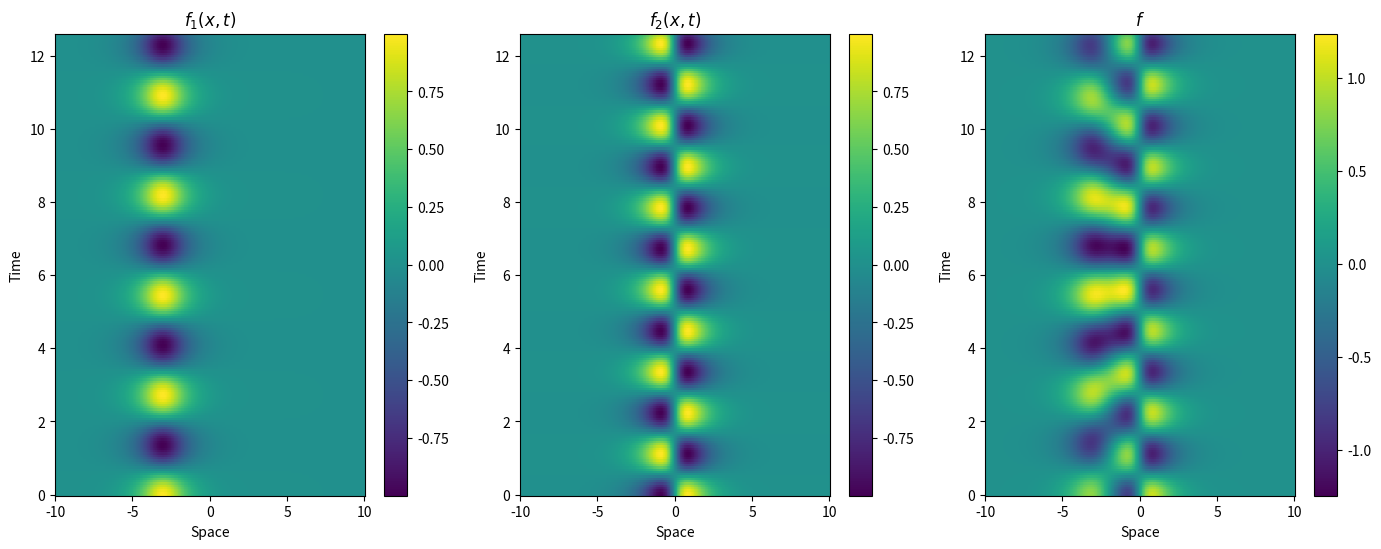
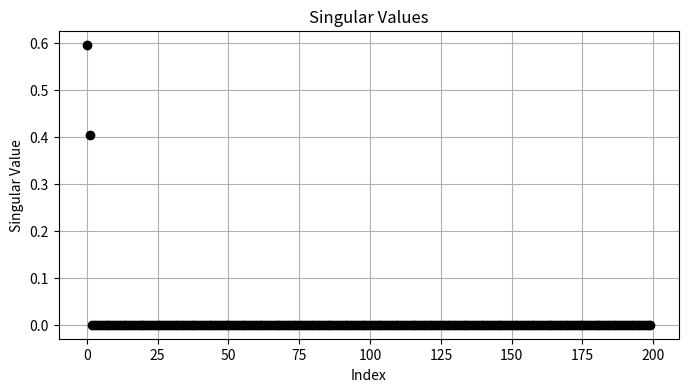
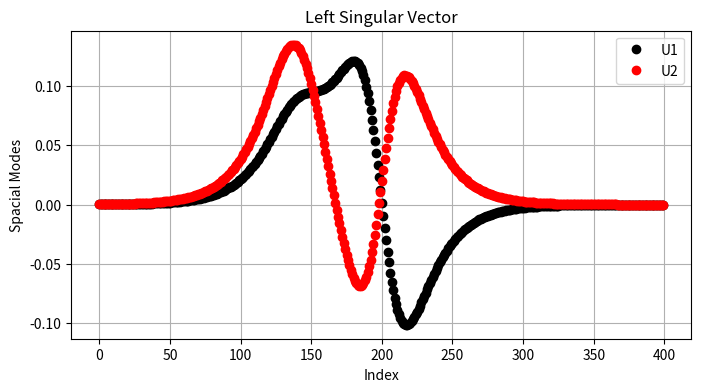
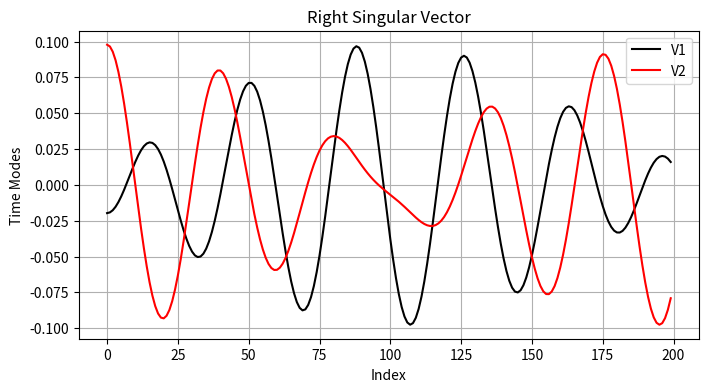
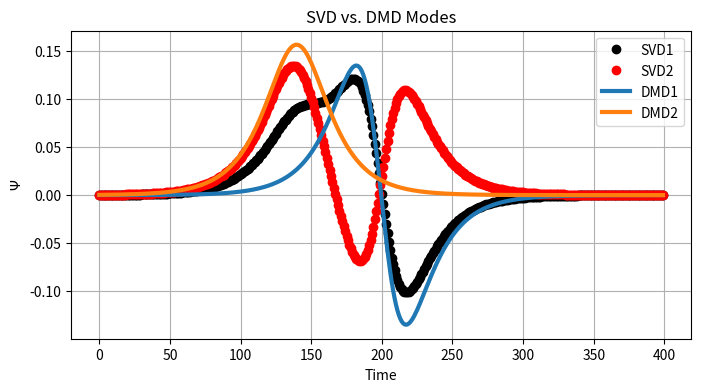
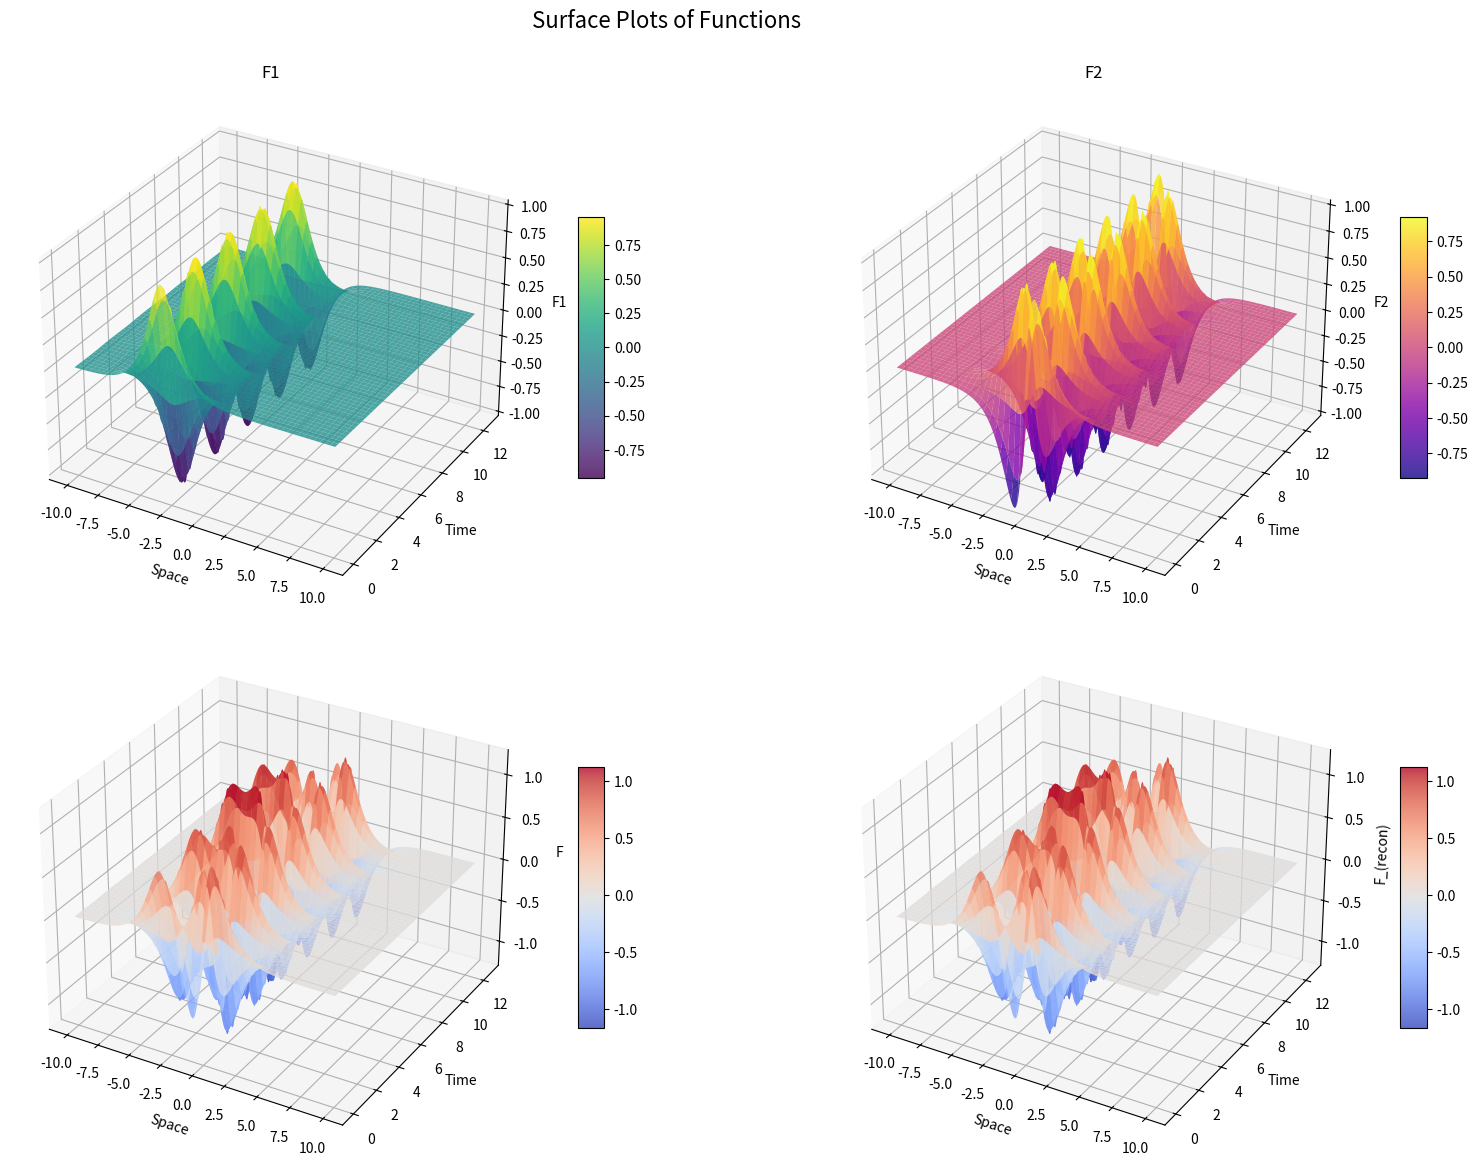

Generate these figures, in order, with matplotlib:
"""
[redacted]
This is a simple implementation of the Dynamic Mode Decomposition (DMD) algorithm.
Book: http://dmdbook.com/
"""

# %% Import necessary libraries
import numpy as np
import matplotlib.pyplot as plt
from matplotlib import cm

# %% Define the space and time grid for data collection.
nx = 400  # number of grid points along space dimension
nt = 200  # number of grid points along time dimension
x = np.linspace(-10, 10, nx)
t = np.linspace(0, 4 * np.pi, nt)
xgrid, tgrid = np.meshgrid(x, t)
dt = t[1] - t[0]  # time step between each snapshot
r = 2  # rank of the DMD modes


# %% Create the input data by summing two different functions
def sech(x):
    return 1 / np.cosh(x)


def f1(x, t):
    return sech(x + 3) * (1.0 * np.exp(1j * 2.3 * t))


def f2(x, t):
    return sech(x) * np.tanh(x) * (2.0 * np.exp(1j * 2.8 * t))


# Combined the 2 functions. Analyze how DMD separates them.
X1 = f1(xgrid, tgrid)
X2 = f2(xgrid, tgrid)
X = X1 + X2

# %% Functions and the dataset without noise.
titles = ["$f_1(x,t)$", "$f_2(x,t)$", "$f$"]
data = [X1, X2, X]

fig = plt.figure(figsize=(17, 6), dpi=200)
for n, title, d in zip(range(131, 134), titles, data):
    plt.subplot(n)
    plt.pcolor(xgrid, tgrid, d.real)
    plt.title(title)
    plt.xlabel("Space")
    plt.ylabel("Time")
    plt.colorbar()
plt.show()

# %% Step 1: SVD (Basis functions)
U, s, V = np.linalg.svd(X.T, full_matrices=False)  # rows = spatial, cols = time

# plot singular values
plt.figure(figsize=(8, 4), dpi=200)
plt.plot(s / sum(s), "ko")
plt.title("Singular Values")
plt.xlabel("Index")
plt.ylabel("Singular Value")
plt.grid()
plt.show()

# plot left singular vectors
plt.figure(figsize=(8, 4), dpi=200)
plt.plot(U[:, 0], "ko", label="U1")
plt.plot(U[:, 1], "ro", label="U2")
plt.title("Left Singular Vector")
plt.xlabel("Index")
plt.ylabel("Spacial Modes")
plt.legend()
plt.grid()
plt.show()

# plot right singular vectors
plt.figure(figsize=(8, 4), dpi=200)
plt.plot(V[0, :], "k", label="V1")
plt.plot(V[1, :], "r", label="V2")
plt.title("Right Singular Vector")
plt.xlabel("Index")
plt.ylabel("Time Modes")
plt.legend()
plt.grid()
plt.show()

# %% DMD with perfect data (doesn't work with noisy data)
F = X.T  # Rows = spatial measurements, Columns = time measurements
F1 = F[:, :-1]
F2 = F[:, 1:]
f0 = F[:, 0]  # first column i.e. time 0

U, S, V = np.linalg.svd(F1, full_matrices=False)
Ur = U[:, :r]
Sr = S[:r]
Vr = V[:r, :]

Atilde = Ur.conj().T @ F2 @ Vr.conj().T @ np.diag(1.0 / Sr)
eigenvalues, eigenvectors = np.linalg.eig(Atilde)
phi = F2 @ Vr.conj().T @ np.diag(1.0 / Sr) @ eigenvectors
omega = np.log(eigenvalues) / dt
b = np.linalg.lstsq(phi, f0, rcond=None)[0]

# Reconstruction
time_dynamics = np.zeros((r, nt), dtype=complex)
for i in range(nt):
    time_dynamics[:, i] = b * np.exp(omega * t[i])
X_dmd = phi @ time_dynamics

# %% plot DMD modes
plt.figure(figsize=(8, 4), dpi=200)
plt.plot(U[:, 0], "ko", label="SVD1")
plt.plot(U[:, 1], "ro", label="SVD2")
plt.plot(phi.real[:, 0], label="DMD1", linewidth=3)
plt.plot(phi.real[:, 1], label="DMD2", linewidth=3)
plt.title("SVD vs. DMD Modes")
plt.xlabel("Time")
plt.ylabel("$\Psi$")
plt.legend()
plt.grid()
plt.show()

# Plot reconstructed data
# %% Surface map
fig = plt.figure(figsize=(18, 12), dpi=150)
fig.suptitle("Surface Plots of Functions", fontsize=16, y=0.98)
ax1 = fig.add_subplot(221, projection="3d")
surf1 = ax1.plot_surface(
    xgrid, tgrid, X1.real, cmap=cm.viridis, linewidth=0, antialiased=True, alpha=0.8
)
ax1.set_title("F1")
ax1.set_xlabel("Space")
ax1.set_ylabel("Time")
ax1.set_zlabel("F1")
fig.colorbar(surf1, ax=ax1, shrink=0.5, aspect=10)

ax2 = fig.add_subplot(222, projection="3d")
surf2 = ax2.plot_surface(
    xgrid, tgrid, X2.real, cmap=cm.plasma, linewidth=0, antialiased=True, alpha=0.8
)
ax2.set_title("F2")
ax2.set_xlabel("Space")
ax2.set_ylabel("Time")
ax2.set_zlabel("F2")
fig.colorbar(surf2, ax=ax2, shrink=0.5, aspect=10)

ax3 = fig.add_subplot(223, projection="3d")
surf3 = ax3.plot_surface(
    xgrid, tgrid, X.real, cmap=cm.coolwarm, linewidth=0, antialiased=True, alpha=0.8
)
ax3.set_xlabel("Space")
ax3.set_ylabel("Time")
ax3.set_zlabel("F")
fig.colorbar(surf3, ax=ax3, shrink=0.5, aspect=10)

ax4 = fig.add_subplot(224, projection="3d")
surf4 = ax4.plot_surface(
    xgrid,
    tgrid,
    X_dmd.real.T,
    cmap=cm.coolwarm,
    linewidth=0,
    antialiased=True,
    alpha=0.8,
)
ax4.set_xlabel("Space")
ax4.set_ylabel("Time")
ax4.set_zlabel("F_(recon)")
fig.colorbar(surf4, ax=ax4, shrink=0.5, aspect=10)

plt.tight_layout(pad=2.0)
plt.show()

# %% Compute reconstruction error
error = np.linalg.norm(X - X_dmd.T) / np.linalg.norm(X)
print(f"Relative reconstruction error: {error:.6f}")

# %%
